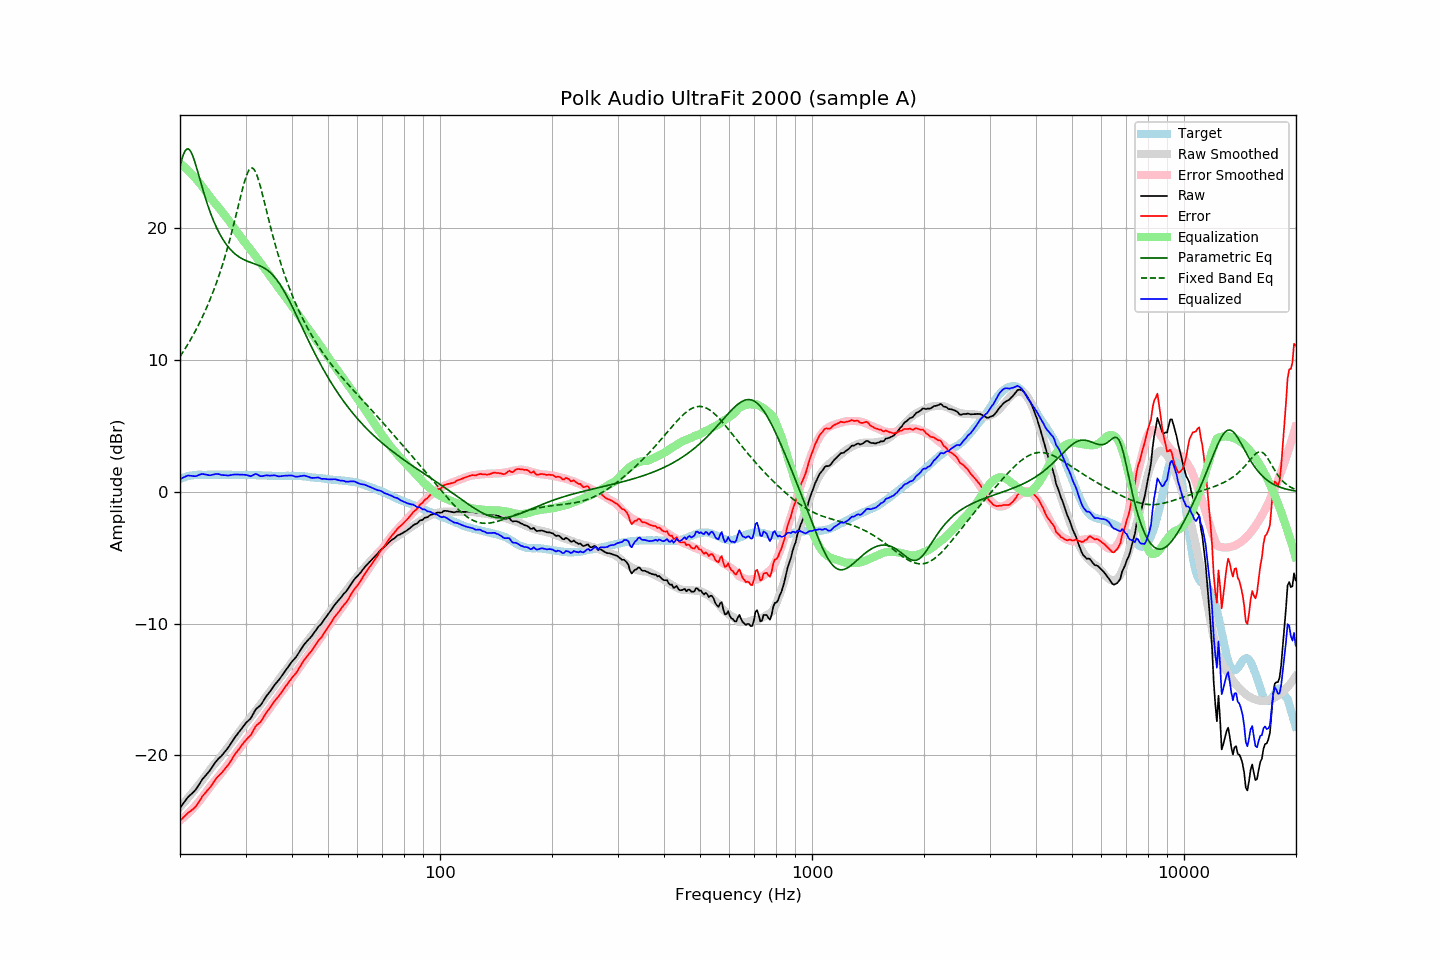

The table this chart was drawn from, first rows:
frequency, raw, error, smoothed, error_smoothed, equalization, parametric_eq, fixed_band_eq, equalized_raw, equalized_smoothed, target
20.00, -23.97, -24.96, -23.92, -24.94, 24.94, 24.71, 10.27, 0.96, 1.01, 0.98
20.20, -23.80, -24.84, -23.79, -24.84, 24.84, 25.18, 10.45, 1.03, 1.05, 1.03
20.40, -23.64, -24.73, -23.65, -24.73, 24.73, 25.56, 10.64, 1.09, 1.09, 1.08
20.61, -23.48, -24.59, -23.51, -24.63, 24.63, 25.84, 10.84, 1.15, 1.12, 1.11
20.81, -23.31, -24.48, -23.37, -24.52, 24.52, 26.01, 11.03, 1.20, 1.15, 1.17
21.02, -23.15, -24.36, -23.22, -24.40, 24.40, 26.04, 11.23, 1.25, 1.18, 1.20
21.23, -23.04, -24.27, -23.08, -24.28, 24.28, 25.96, 11.44, 1.24, 1.20, 1.22
21.44, -22.93, -24.18, -22.93, -24.16, 24.16, 25.76, 11.65, 1.23, 1.23, 1.24
21.66, -22.82, -24.09, -22.78, -24.03, 24.03, 25.48, 11.87, 1.21, 1.25, 1.26
21.87, -22.70, -23.98, -22.63, -23.90, 23.90, 25.13, 12.09, 1.20, 1.27, 1.28
22.09, -22.56, -23.86, -22.48, -23.76, 23.76, 24.74, 12.32, 1.20, 1.28, 1.29
22.31, -22.37, -23.67, -22.33, -23.62, 23.62, 24.32, 12.56, 1.25, 1.30, 1.30
22.54, -22.18, -23.48, -22.17, -23.48, 23.48, 23.89, 12.80, 1.30, 1.30, 1.30
22.76, -21.98, -23.29, -22.02, -23.32, 23.32, 23.46, 13.05, 1.34, 1.30, 1.30
22.99, -21.79, -23.09, -21.86, -23.16, 23.16, 23.04, 13.30, 1.37, 1.31, 1.29
23.22, -21.65, -22.95, -21.69, -23.00, 23.00, 22.63, 13.56, 1.35, 1.31, 1.29
23.45, -21.51, -22.81, -21.53, -22.83, 22.83, 22.23, 13.84, 1.32, 1.31, 1.29
23.69, -21.37, -22.68, -21.36, -22.67, 22.67, 21.85, 14.11, 1.29, 1.31, 1.30
23.92, -21.23, -22.54, -21.19, -22.50, 22.50, 21.50, 14.40, 1.27, 1.31, 1.30
24.16, -21.07, -22.38, -21.03, -22.34, 22.34, 21.16, 14.70, 1.27, 1.31, 1.30
24.40, -20.88, -22.19, -20.87, -22.18, 22.18, 20.84, 15.00, 1.30, 1.31, 1.31
24.65, -20.70, -22.01, -20.72, -22.03, 22.03, 20.54, 15.32, 1.32, 1.31, 1.30
24.89, -20.52, -21.82, -20.58, -21.88, 21.88, 20.26, 15.65, 1.36, 1.31, 1.30
25.14, -20.37, -21.68, -20.43, -21.74, 21.74, 19.99, 15.99, 1.37, 1.31, 1.30
25.39, -20.24, -21.56, -20.29, -21.59, 21.59, 19.74, 16.34, 1.35, 1.31, 1.31
25.65, -20.12, -21.44, -20.13, -21.44, 21.44, 19.52, 16.70, 1.32, 1.31, 1.31
25.91, -20.00, -21.31, -19.98, -21.29, 21.29, 19.30, 17.07, 1.28, 1.31, 1.30
26.16, -19.85, -21.16, -19.82, -21.13, 21.13, 19.10, 17.46, 1.28, 1.31, 1.30
26.43, -19.70, -21.01, -19.67, -20.97, 20.97, 18.92, 17.87, 1.27, 1.31, 1.30
26.69, -19.55, -20.86, -19.51, -20.81, 20.81, 18.75, 18.28, 1.26, 1.30, 1.30
26.96, -19.40, -20.71, -19.35, -20.65, 20.65, 18.59, 18.72, 1.25, 1.30, 1.30
27.23, -19.22, -20.53, -19.19, -20.49, 20.49, 18.45, 19.16, 1.26, 1.30, 1.30
27.50, -19.03, -20.34, -19.02, -20.32, 20.32, 18.32, 19.62, 1.29, 1.30, 1.30
27.77, -18.84, -20.13, -18.85, -20.15, 20.15, 18.20, 20.10, 1.31, 1.30, 1.29
28.05, -18.65, -19.95, -18.69, -19.98, 19.98, 18.09, 20.58, 1.33, 1.30, 1.29
28.33, -18.49, -19.78, -18.52, -19.82, 19.82, 17.99, 21.08, 1.33, 1.29, 1.28
28.62, -18.34, -19.62, -18.36, -19.65, 19.65, 17.90, 21.58, 1.32, 1.29, 1.28
28.90, -18.17, -19.47, -18.20, -19.49, 19.49, 17.81, 22.08, 1.32, 1.29, 1.29
29.19, -18.00, -19.29, -18.03, -19.32, 19.32, 17.74, 22.58, 1.32, 1.29, 1.28
29.48, -17.84, -19.14, -17.86, -19.15, 19.15, 17.67, 23.05, 1.31, 1.29, 1.29
29.78, -17.68, -18.97, -17.70, -18.99, 18.99, 17.61, 23.49, 1.30, 1.29, 1.28
30.08, -17.54, -18.83, -17.54, -18.83, 18.83, 17.56, 23.88, 1.29, 1.29, 1.29
30.38, -17.41, -18.70, -17.39, -18.68, 18.68, 17.51, 24.21, 1.26, 1.28, 1.28
30.68, -17.29, -18.58, -17.24, -18.53, 18.53, 17.46, 24.44, 1.23, 1.28, 1.28
30.99, -17.18, -18.47, -17.09, -18.37, 18.37, 17.42, 24.57, 1.19, 1.28, 1.28
31.30, -16.97, -18.24, -16.94, -18.21, 18.21, 17.38, 24.59, 1.25, 1.28, 1.27
31.61, -16.74, -18.02, -16.78, -18.06, 18.06, 17.33, 24.49, 1.31, 1.28, 1.27
31.93, -16.53, -17.80, -16.62, -17.89, 17.89, 17.29, 24.28, 1.37, 1.27, 1.27
32.24, -16.40, -17.67, -16.46, -17.73, 17.73, 17.25, 23.99, 1.33, 1.27, 1.26
32.57, -16.30, -17.57, -16.30, -17.57, 17.57, 17.20, 23.61, 1.26, 1.26, 1.26
32.89, -16.20, -17.47, -16.14, -17.40, 17.40, 17.14, 23.19, 1.20, 1.26, 1.26
33.22, -16.03, -17.29, -15.97, -17.23, 17.23, 17.09, 22.72, 1.20, 1.26, 1.25
33.55, -15.83, -17.09, -15.80, -17.05, 17.05, 17.02, 22.23, 1.22, 1.25, 1.25
33.89, -15.63, -16.88, -15.64, -16.88, 16.88, 16.95, 21.74, 1.25, 1.25, 1.24
34.23, -15.45, -16.70, -15.47, -16.71, 16.71, 16.86, 21.24, 1.26, 1.24, 1.24
34.57, -15.30, -16.54, -15.31, -16.55, 16.55, 16.77, 20.74, 1.24, 1.24, 1.23
34.92, -15.14, -16.38, -15.15, -16.38, 16.38, 16.67, 20.26, 1.24, 1.23, 1.23
35.27, -14.97, -16.20, -14.99, -16.22, 16.22, 16.55, 19.78, 1.25, 1.23, 1.22
35.62, -14.80, -16.03, -14.83, -16.05, 16.05, 16.42, 19.32, 1.25, 1.23, 1.22
35.97, -14.62, -15.85, -14.66, -15.88, 15.88, 16.28, 18.87, 1.26, 1.23, 1.22
... 635 more rows
